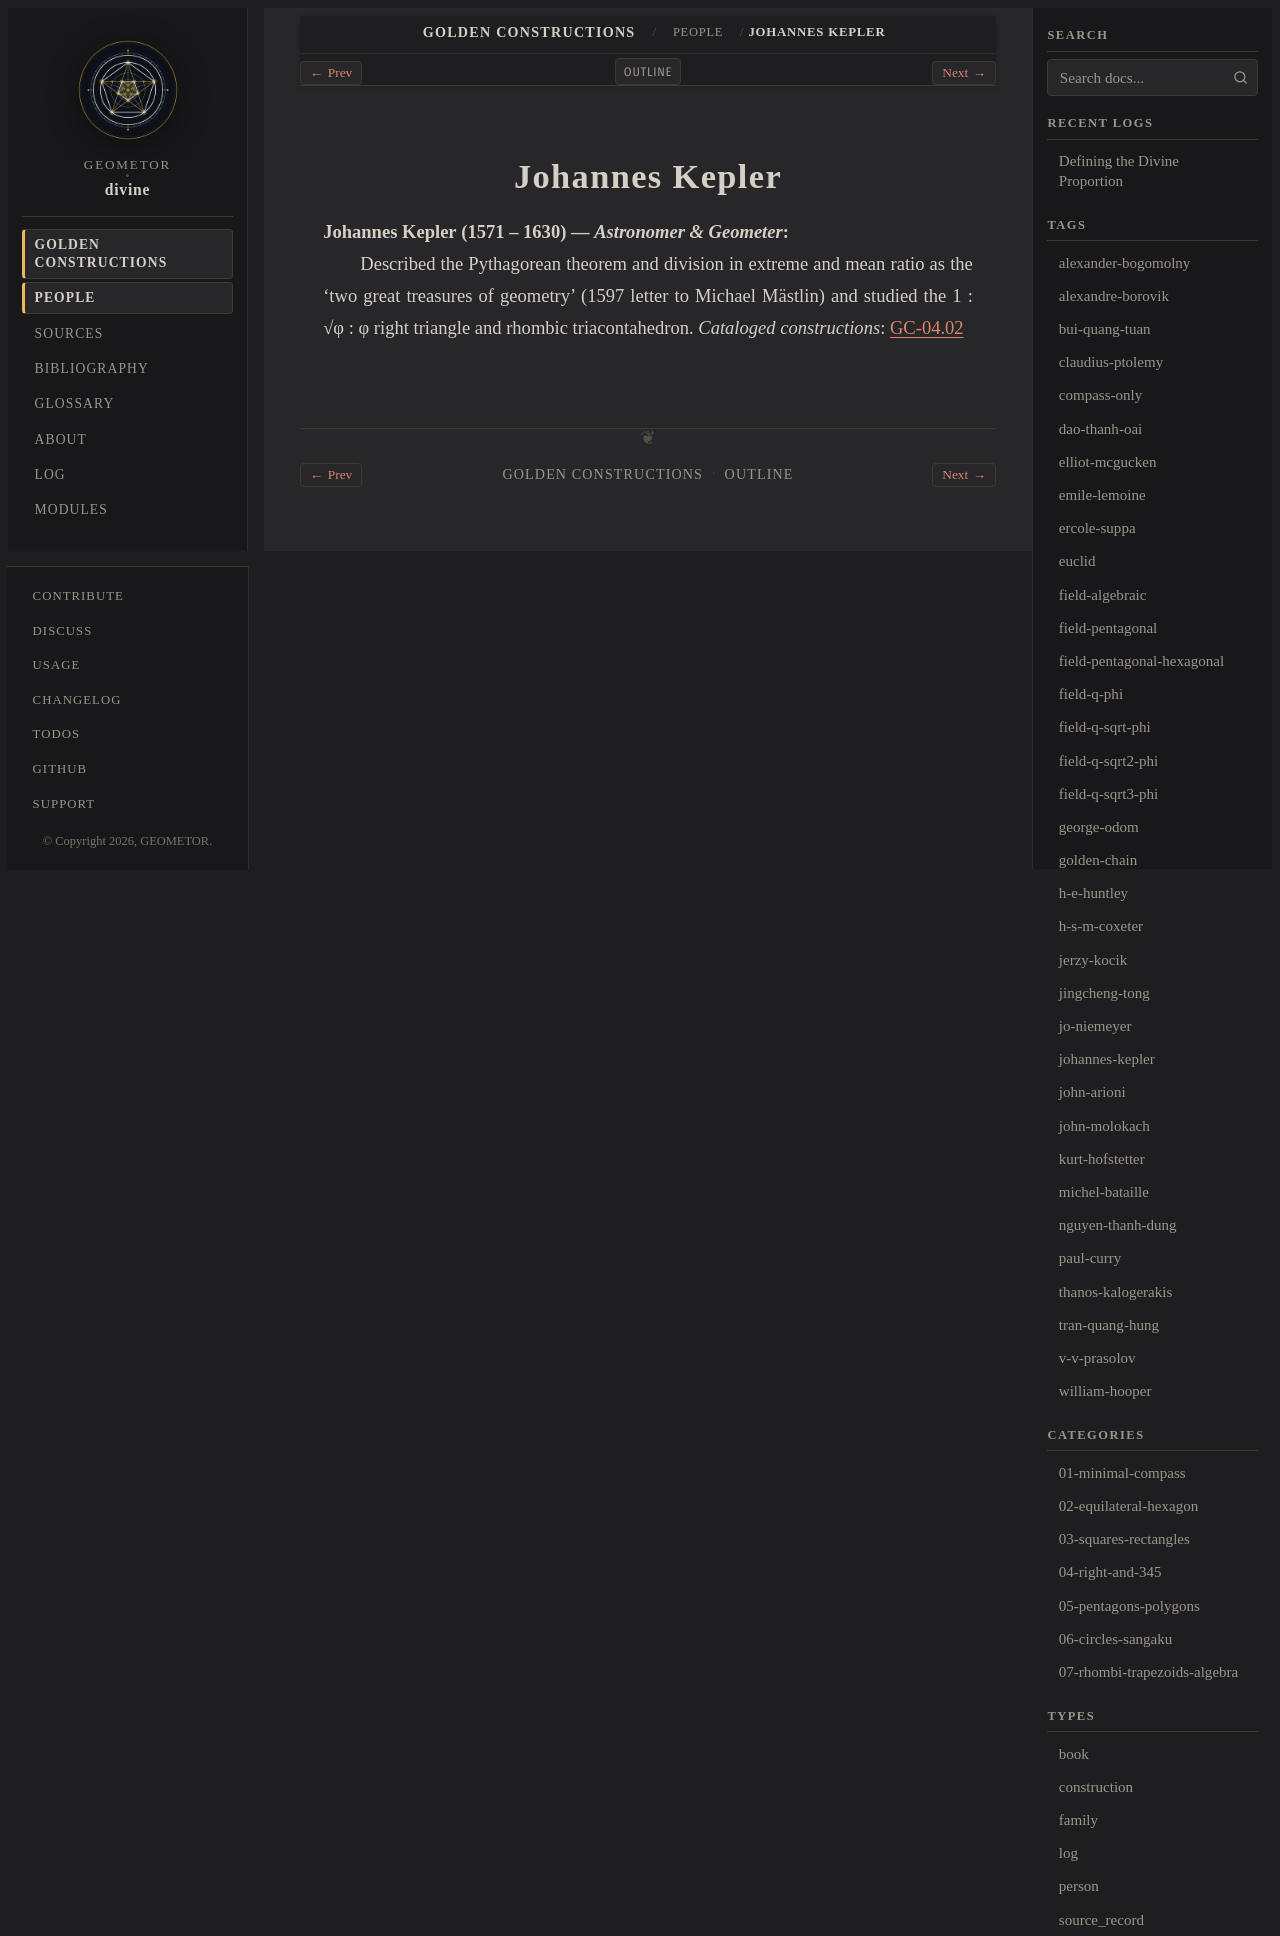

repository: geometor/divine · page: constructions/people/johannes-kepler.html · generator: sphinx

:type: person
:card_ref: kepler:index
:layout: book
:death_year: 1630
:death_label: 1630
:lifespan: 1571 – 1630
:excerpt: Johannes Kepler (1571 – 1630) — Astronomer & Geometer

.. _person-johannes-kepler:

Johannes Kepler
===============

**Johannes Kepler** (1571 – 1630) — *Astronomer & Geometer*
   Described the Pythagorean theorem and division in extreme and mean ratio as the 'two great treasures of geometry' (1597 letter to Michael Mästlin) and studied the 1 : √φ : φ right triangle and rhombic triacontahedron.
   *Cataloged constructions*: :doc:`GC-04.02 <../04-right-and-345/02-kepler-geometric-triangle/index>`
